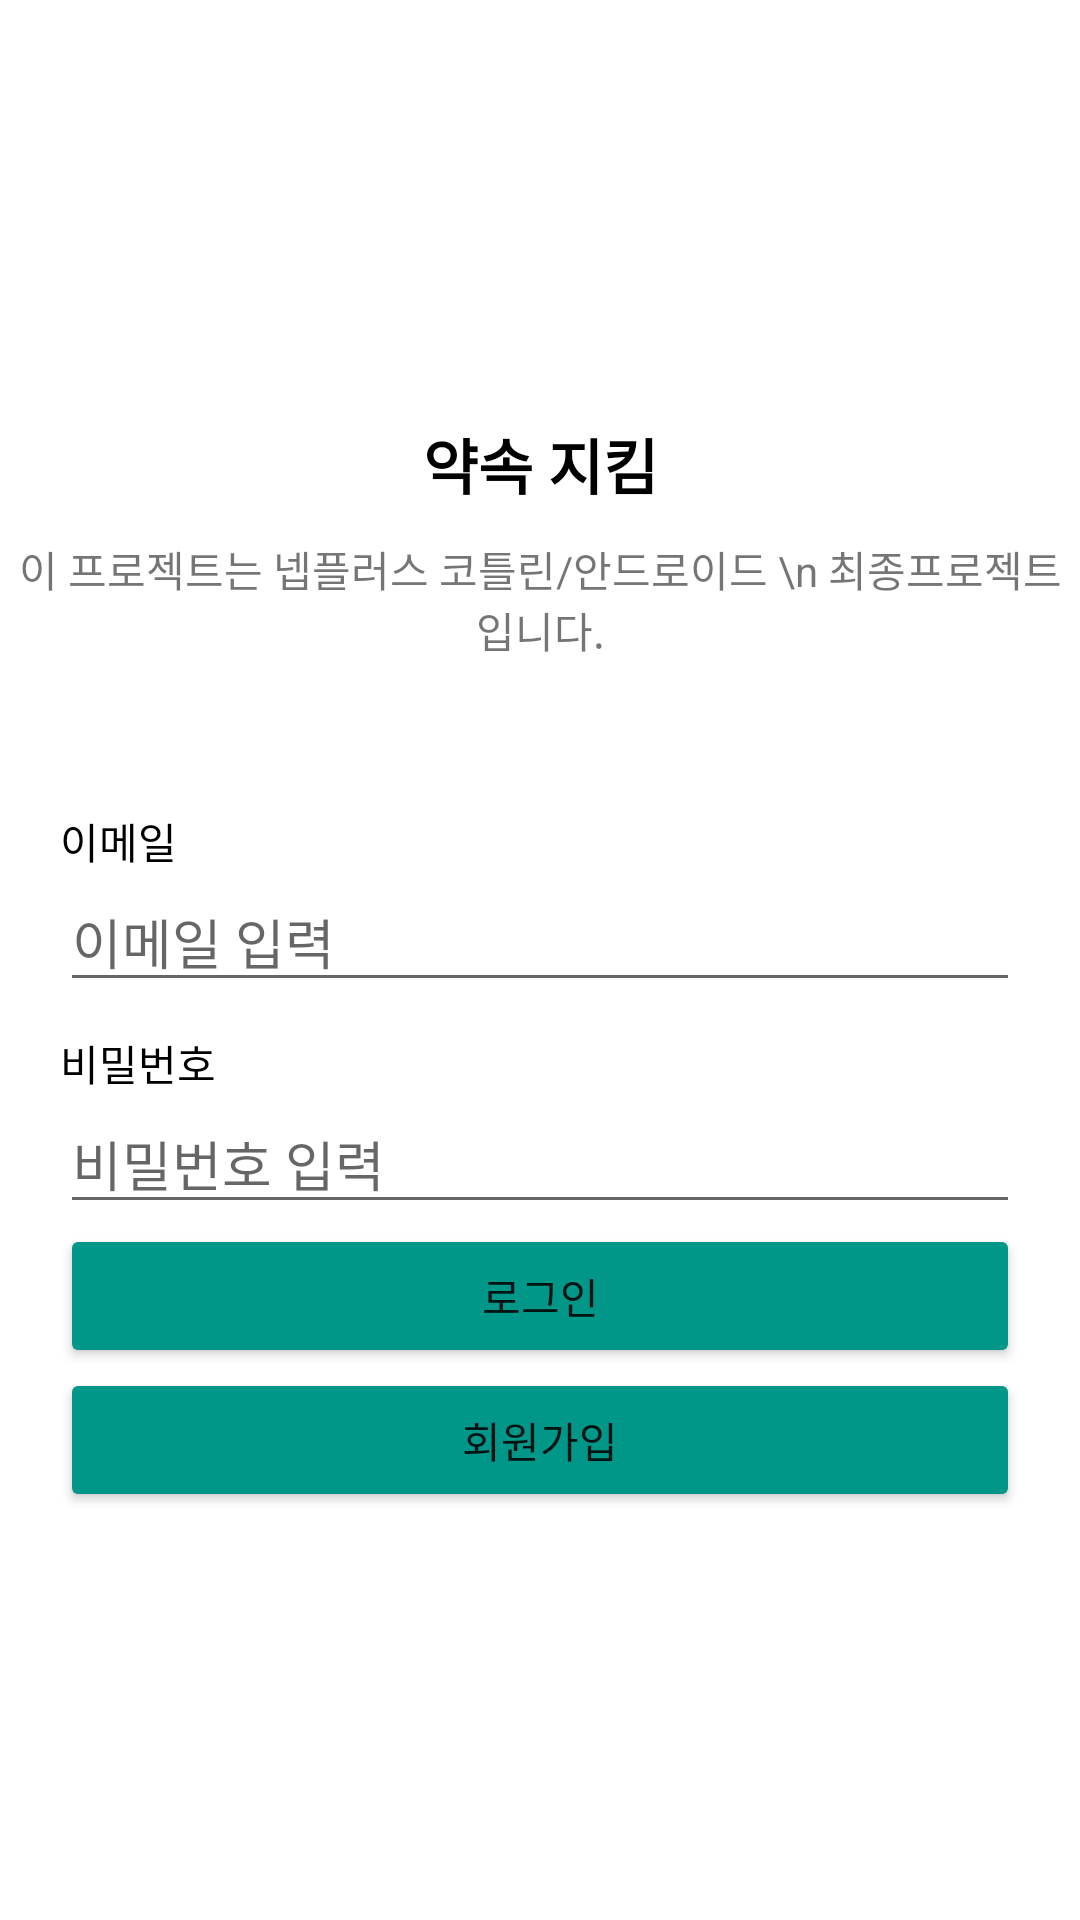

Here is an Android app screen rendered from its layout file. Give the layout XML and the strings, colors and styles it references.
<!-- AndroidManifest.xml: application theme Theme.KeepTheTime_Project -->
<!-- res/layout/activity_sign_in.xml -->
<?xml version="1.0" encoding="utf-8"?>
<LinearLayout xmlns:android="http://schemas.android.com/apk/res/android"
    xmlns:app="http://schemas.android.com/apk/res-auto"
    xmlns:tools="http://schemas.android.com/tools"
    android:layout_width="match_parent"
    android:layout_height="match_parent"
    android:orientation="vertical"
    tools:context=".SignInActivity">

    <ImageView
        android:layout_width="100dp"
        android:layout_height="100dp"
        android:layout_marginTop="20dp"
        android:layout_gravity="center"
        android:src="@drawable/clock_logo" />

    <TextView
        android:layout_width="match_parent"
        android:layout_height="wrap_content"
        android:layout_marginTop="20dp"
        android:text="약속 지킴"
        android:textSize="20dp"
        android:textColor="@color/black"
        android:textStyle="bold"
        android:gravity="center"/>

    <TextView
        android:layout_width="match_parent"
        android:layout_height="wrap_content"
        android:text="이 프로젝트는 넵플러스 코틀린/안드로이드 \n 최종프로젝트 입니다."
        android:gravity="center"
        android:layout_marginTop="10dp"/>


    <LinearLayout
        android:layout_width="match_parent"
        android:layout_height="wrap_content"
        android:padding="20dp"
        android:layout_marginTop="30dp"
        android:orientation="vertical">

        <TextView
            android:layout_width="wrap_content"
            android:layout_height="wrap_content"
            android:textColor="@color/black"
            android:text="이메일"/>

        <EditText
            android:id="@+id/edt_email"
            android:layout_width="match_parent"
            android:layout_height="wrap_content"
            android:inputType="textEmailAddress"
            android:hint="이메일 입력"/>

        <TextView
            android:layout_width="wrap_content"
            android:layout_height="wrap_content"
            android:layout_marginTop="10dp"
            android:textColor="@color/black"
            android:text="비밀번호"/>

        <EditText
            android:id="@+id/edt_pw"
            android:layout_width="match_parent"
            android:layout_height="wrap_content"
            android:inputType="textPassword"
            android:hint="비밀번호 입력"/>


        <Button
            android:id="@+id/btn_login"
            android:layout_width="match_parent"
            android:layout_height="wrap_content"
            android:backgroundTint="@color/color_FF009688"
            android:text="로그인"/>

        <Button
            android:id="@+id/btn_signup"
            android:layout_width="match_parent"
            android:layout_height="wrap_content"
            android:backgroundTint="@color/color_FF009688"
            android:text="회원가입"/>





    </LinearLayout>


</LinearLayout>
<!-- resources referenced by this layout -->
<resources>
  <color name="black">#FF000000</color>
  <color name="color_FF009688">#009688</color>
  <style name="Theme.KeepTheTime_Project" parent="Theme.MaterialComponents.DayNight.NoActionBar">
          
          <item name="colorPrimary">@color/purple_500</item>
          <item name="colorPrimaryVariant">@color/purple_700</item>
          <item name="colorOnPrimary">@color/white</item>
          
          <item name="colorSecondary">@color/teal_200</item>
          <item name="colorSecondaryVariant">@color/teal_700</item>
          <item name="colorOnSecondary">@color/black</item>
          
          <item name="android:statusBarColor" tools:targetApi="l">?attr/colorPrimaryVariant</item>
          
      </style>
  <color name="purple_500">#FF6200EE</color>
  <color name="purple_700">#FF3700B3</color>
  <color name="white">#FFFFFFFF</color>
  <color name="teal_200">#FF03DAC5</color>
  <color name="teal_700">#FF018786</color>
</resources>
